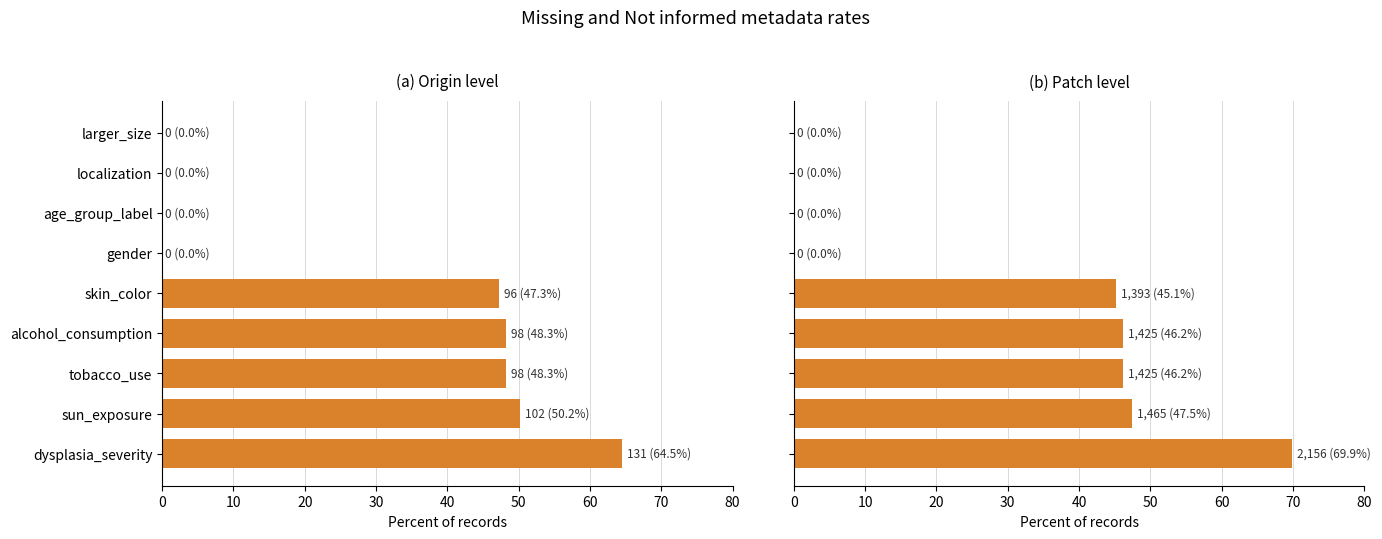

The matplotlib source for this figure:
#!/usr/bin/env python3
"""Generate the combined origin- and patch-level metadata missingness figure."""

from pathlib import Path

import matplotlib.pyplot as plt
import numpy as np


FIELDS = [
    "dysplasia_severity",
    "sun_exposure",
    "tobacco_use",
    "alcohol_consumption",
    "skin_color",
    "gender",
    "age_group_label",
    "localization",
    "larger_size",
]

ORIGIN_COUNTS = [131, 102, 98, 98, 96, 0, 0, 0, 0]
ORIGIN_PERCENT = [64.532020, 50.246305, 48.275862, 48.275862, 47.290640, 0, 0, 0, 0]

PATCH_COUNTS = [2156, 1465, 1425, 1425, 1393, 0, 0, 0, 0]
PATCH_PERCENT = [69.863901, 47.472456, 46.176280, 46.176280, 45.139339, 0, 0, 0, 0]


def draw_panel(ax, title, counts, percentages):
    positions = np.arange(len(FIELDS))
    bars = ax.barh(positions, percentages, color="#D9822B", height=0.72)
    ax.set_yticks(positions, FIELDS)
    ax.invert_yaxis()
    ax.set_title(title, fontsize=11, pad=10)
    ax.set_xlabel("Percent of records")
    ax.set_xlim(0, 80)
    ax.grid(axis="x", color="#D9D9D9", linewidth=0.7)
    ax.set_axisbelow(True)
    ax.spines[["top", "right"]].set_visible(False)

    for bar, count, percent in zip(bars, counts, percentages):
        x = percent + 0.7 if percent else 0.4
        ax.text(
            x,
            bar.get_y() + bar.get_height() / 2,
            f"{count:,} ({percent:.1f}%)",
            va="center",
            ha="left",
            fontsize=8.5,
            color="#333333",
        )


def main():
    output_dir = Path("docs/assets/thesis_section3")
    output_dir.mkdir(parents=True, exist_ok=True)

    fig, axes = plt.subplots(1, 2, figsize=(14, 5.4), sharex=True, sharey=True)
    draw_panel(axes[0], "(a) Origin level", ORIGIN_COUNTS, ORIGIN_PERCENT)
    draw_panel(axes[1], "(b) Patch level", PATCH_COUNTS, PATCH_PERCENT)
    fig.suptitle("Missing and Not informed metadata rates", fontsize=13, y=0.99)
    fig.tight_layout(rect=(0, 0, 1, 0.96), w_pad=3.5)

    stem = output_dir / "fig_07_metadata_missingness_combined"
    fig.savefig(stem.with_suffix(".png"), dpi=300, bbox_inches="tight")
    fig.savefig(stem.with_suffix(".pdf"), bbox_inches="tight")
    plt.close(fig)


if __name__ == "__main__":
    main()
